Run: headless pygame with SDL's dummy video driver; simulated clock (each Clock.tick advances the game by its frame time, no real sleeping); random seed 0; keys injected as events and as key.get_pressed() state; no mouse input.
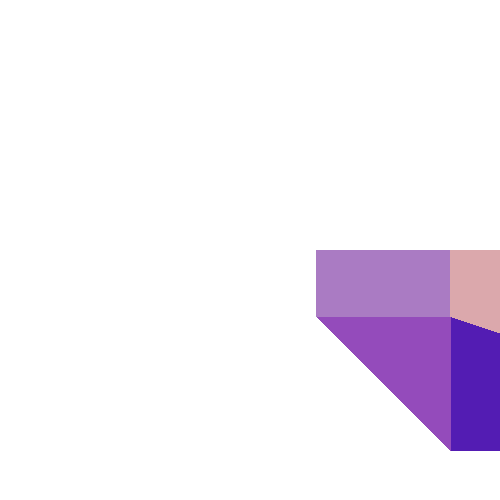
Frame 1 of 4 · flips 1–60 · no input
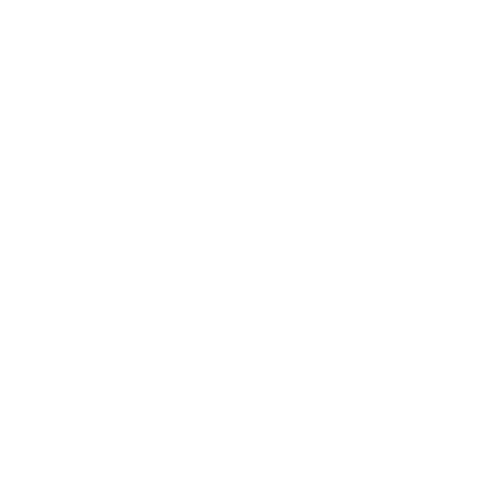
Frame 2 of 4 · flips 61–180 · tapped SPACE, RETURN · held RIGHT (→), D
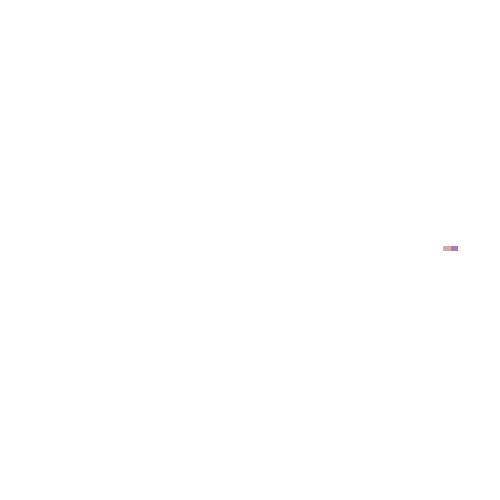
Frame 3 of 4 · flips 181–300 · held DOWN (↓), S
Frame 4 of 4 · flips 301–420 · held LEFT (←), A, UP (↑), W · screen same as frame 1, image omitted

The pygame program that drew these frames:

import pygame 
import math

pygame.init()

WIDTH = 500
HEIGHT = 500

PLAYER_SPEED = 5
PLAYER_ROT_SPEED = 5

FOV_CONST = 200

BACKGROUND_COLOR = (255, 255, 255)

screen = pygame.display.set_mode((WIDTH, HEIGHT))


class Sector:
    def __init__(self, point1, point2, color = "red"):
        self.point1 = point1
        self.point2 = point2
        self.color = color
    def translate(self, x: int, y: int):
        self.point1 = [self.point1[0] + x, self.point1[1] + y, self.point1[2]]
        self.point2 = [self.point2[0] + x, self.point2[1] + y, self.point2[2]]
    def rotate(self, angle):
        angle_rad = math.radians(angle)
        x1, y1, z1 = self.point1
        x2, y2, z2 = self.point2

        x1 -= WIDTH/2
        y1 -= HEIGHT/2
        x2 -= WIDTH/2
        y2 -= HEIGHT/2

        new_x1 = x1 * math.cos(angle_rad) - y1 * math.sin(angle_rad)
        new_y1 = (x1 * math.sin(angle_rad)) + (y1 * math.cos(angle_rad))
        new_x2 = (x2 * math.cos(angle_rad)) - (y2 * math.sin(angle_rad))
        new_y2 = (x2 * math.sin(angle_rad)) + (y2 * math.cos(angle_rad))

        new_x1 += WIDTH/2
        new_y1 += HEIGHT/2
        new_x2 += WIDTH/2
        new_y2 += HEIGHT/2

        self.point1 = [new_x1, new_y1, z1]
        self.point2 = [new_x2, new_y2, z2]
    def draw_top_down(self, screen):
        pygame.draw.line(screen, self.color, (self.point1[0], self.point1[1]), (self.point2[0], self.point2[1]), 5)

class Wall:
    def __init__(self, point1, point2, height, color = 'black'):
        self.bottom_point1 = point1
        self.bottom_point2 = point2

        top_point_z1 = point1[2] + height
        top_point_z2 = point2[2] + height

        self.top_point1 = [point1[0], point1[1], top_point_z1]
        self.top_point2 = [point2[0], point2[1], top_point_z2]

        self.top_sector = Sector(self.top_point1, self.top_point2, color)
        self.bottom_sector = Sector(self.bottom_point1, self.bottom_point2, color)

        self.color = color
    def translate(self, x, y):
        self.bottom_sector.translate(x, y)
        self.top_sector.translate(x, y)

        self.top_point1 = self.top_sector.point1
        self.top_point2 = self.top_sector.point2

        self.bottom_point1 = self.bottom_sector.point1
        self.bottom_point2 = self.bottom_sector.point2
    def rotate(self, angle):
        self.bottom_sector.rotate(angle)
        self.top_sector.rotate(angle)

        self.top_point1 = self.top_sector.point1
        self.top_point2 = self.top_sector.point2

        self.bottom_point1 = self.bottom_sector.point1
        self.bottom_point2 = self.bottom_sector.point2
    def draw(self, screen):
        # Turn the points to screen pos 
        screen_points = []
        try:    
            for point in [self.top_point1, self.bottom_point1, self.bottom_point2, self.top_point2]:
                point[2] = point[2] 

                screen_x = point[0] * FOV_CONST / point[1] + WIDTH/2
                screen_y = point[2] * FOV_CONST / point[1] + HEIGHT/2
                screen_points.append((screen_x, screen_y))
            pygame.draw.polygon(screen, self.color, screen_points)
        except:
            pass

    def draw_top_down(self, screen):
        self.top_sector.draw_top_down(screen)
        self.bottom_sector.draw_top_down(screen)

        
        


class Player:
    def __init__(self, position, facing):
        self.position = position
        self.facing = facing
    def draw_top_down(self, screen):
        pygame.draw.circle(screen, (0, 0, 255), self.position, 10)


class Scene:
    def __init__(self, scene: list):
        self.scene = scene
    def translate(self, x: int, y: int):
        for sector in self.scene:
            sector.translate(x, y)
    def rotate(self, angle):
        for sector in self.scene:
            sector.rotate(angle)
    def draw(self, screen):
        for sector in self.scene:
            sector.draw(screen)
    def draw_top_down(self, screen):
        for sector in self.scene:
            sector.draw_top_down(screen)

def handle_inputs(keys, scene):
    
    if keys[pygame.K_w]:
        scene.translate(0,PLAYER_SPEED)
    if keys[pygame.K_s]:
        scene.translate(0, -PLAYER_SPEED)
    if keys[pygame.K_a]:
        scene.translate(PLAYER_SPEED, 0)
    if keys[pygame.K_d]:
        scene.translate(-PLAYER_SPEED, 0)
    if keys[pygame.K_COMMA]:
        scene.rotate(-PLAYER_ROT_SPEED)
    if keys[pygame.K_PERIOD]:
        scene.rotate(PLAYER_ROT_SPEED) 



room = [
    Wall([10, 10, 0], [30, 10, 0], 10, (83, 28, 179)),
    Wall([10, 10, 0], [10, 30, 0], 10, (148, 75, 187)),
    Wall([10, 30, 0], [30, 30, 0], 10, (170, 123, 195)),
    Wall([30, 10, 0], [30, 30, 0], 10, (219, 168, 172)),
]

scene = Scene(room)

player = Player((WIDTH/2, HEIGHT/2), (240,240))


clock = pygame.time.Clock()

while True:
    screen.fill(BACKGROUND_COLOR)
    for event in pygame.event.get():
        if event.type == pygame.QUIT:
            pygame.quit()
            exit()
        

    
    keys = pygame.key.get_pressed()
    handle_inputs(keys, scene)
    scene.draw(screen)
    

    clock.tick(30)
    pygame.display.update()
